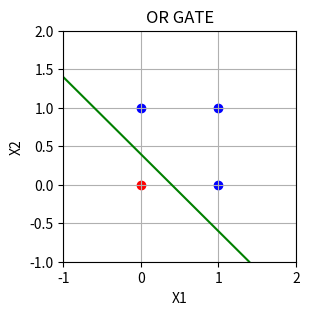
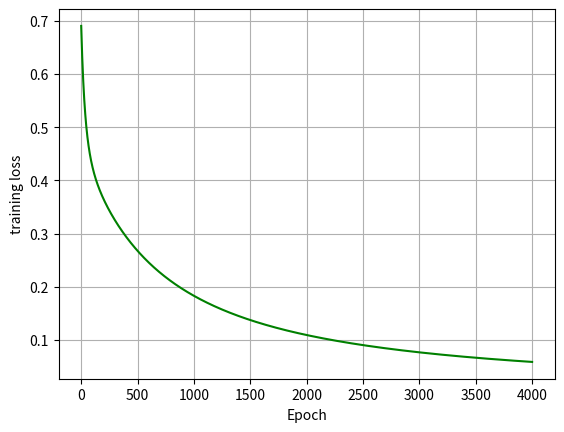

Write Python code to recreate these figures, in order.
import  numpy as np
import matplotlib.pyplot as plt


#Activation function, we do not use step function becauze it is not differentiable
def Sigmoid(z):
	return 1/(1+np.exp(-z))

# dSigmoid/dz
def d_Sigmoid(z):
	return z*(1-z)


# Binary Ceoss Entropy loss
def Criterion(Yhat, Y):
	return -Y*np.log(Yhat)-(1-Y)*np.log(1-Yhat)

# dCriterion/dYhat
def d_Criterion(Yhat , Y):
	return -(Y/Yhat)+((1-Y)/(1-Yhat))

def Train(X,Y,W_1,W_2,b, lr , LOSS):
	for epoch in range(EPOCH):
		# Shuffle the training data
		random_index = np.arange(X.shape[0])
		np.random.shuffle(random_index)


		# loss list
		L = []

		# loop over data
		for i in random_index:
			x = X[i]

			# Forward pass
			Yhat = Sigmoid(W_1*x[0]+W_2*x[1]+b)
			loss = Criterion(Yhat, Y[i])
			L.append(loss)

			# Derivatives using chain rule (Back-propagation)
			dW_1 = d_Criterion(Yhat , Y[i])*d_Sigmoid(Yhat)*x[0]
			dW_2 = d_Criterion(Yhat , Y[i])*d_Sigmoid(Yhat)*x[1]
			db = d_Criterion(Yhat , Y[i])*d_Sigmoid(Yhat)

			# Updating
			W_1 = W_1 - lr*dW_1
			W_2 = W_2 - lr*dW_2
			b = b - lr*db

		LOSS.append(np.mean(L))

	return W_1, W_2,b, LOSS



"""#input for AND
X = np.array([[0,0],[0,1],[1,0],[1,1]])
Y = np.array([0,0,0,1])
"""

#input for OR
X = np.array([[0,0],[0,1],[1,0],[1,1]])
Y = np.array([0,1,1,1])



"""#input for NAND
X = np.array([[0,0],[0,1],[1,0],[1,1]])
Y = np.array([1,1,1,0])
"""


"""#input for NOR
X = np.array([[0,0],[0,1],[1,0],[1,1]])
Y = np.array([1,0,0,0])
"""

"""#input for XOR
X = np.array([[0,0],[0,1],[1,0],[1,1]])
Y = np.array([0,1,1,0])
"""


# weights initialization
W_1 = np.random.uniform(-0.01,0.01, size = (1,))
W_2 = np.random.uniform(-0.01,0.01, size = (1,))
b = np.random.uniform(-0.01,0.01, size = (1,))

# training parameters
EPOCH = 4000
lr = 0.01
LOSS = [] 

W_1, W_2,b, LOSS = Train(X,Y,W_1,W_2,b, lr , LOSS)

print("W1 = " , W_1 , "W2 = ", W_2 , "b = ", b)


# plot geometric data and boundary
plt.figure(figsize = (3,3))
plt.grid()

"""# AND
plt.title("AND GATE")
plt.scatter(0,0, c= 'r', label = "class 0")
plt.scatter(0,1, c= 'r', label = "class 0")
plt.scatter(1,0, c= 'r', label = "class 0")
plt.scatter(1,1, c= 'b', label = "class 1")
"""

# OR
plt.title("OR GATE")
plt.scatter(0,0, c= 'r', label = "class 0")
plt.scatter(0,1, c= 'b', label = "class 1")
plt.scatter(1,0, c= 'b', label = "class 1")
plt.scatter(1,1, c= 'b', label = "class 1")


"""# NAND
plt.title("NAND GATE")
plt.scatter(0,0, c= 'b', label = "class 1")
plt.scatter(0,1, c= 'b', label = "class 1")
plt.scatter(1,0, c= 'b', label = "class 1")
plt.scatter(1,1, c= 'r', label = "class 0")
"""

"""# NOR
plt.title("NOR GATE")
plt.scatter(0,0, c= 'b', label = "class 1")
plt.scatter(0,1, c= 'r', label = "class 0")
plt.scatter(1,0, c= 'r', label = "class 0")
plt.scatter(1,1, c= 'r', label = "class 0")
"""

"""# XOR
plt.title("NOR GATE")
plt.scatter(0,0, c= 'b', label = "class 0")
plt.scatter(0,1, c= 'r', label = "class 1")
plt.scatter(1,0, c= 'r', label = "class 1")
plt.scatter(1,1, c= 'r', label = "class 0")
"""


X_1 = np.arange(-1,2, 0.1)
X_2 = -(W_1/W_2)*X_1-(b/W_2)
plt.xlabel("X1")
plt.ylabel("X2")
plt.xlim((-1,2))
plt.ylim((-1,2))
plt.plot(X_2, X_1, c="g")

# plot loss
plt.figure()
plt.grid()
plt.xlabel("Epoch")
plt.ylabel("training loss")
plt.plot(LOSS , c = 'g')
plt.show()

